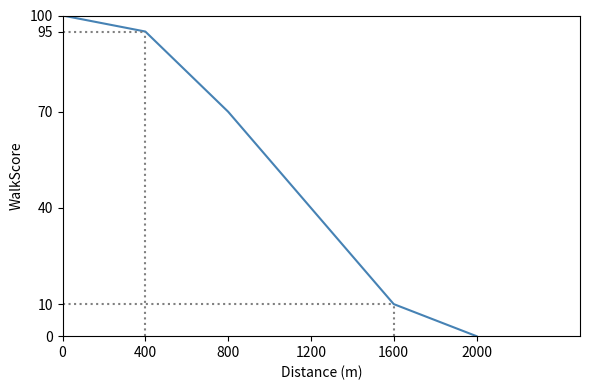

This chart was generated by the following Python code:
import matplotlib.pyplot as plt

# Data points
#distance = [0, 400, 1800,2400] walkscore = [100, 95, 10, 0]
distance = [0, 400, 800, 1200, 1600, 2000]
walkscore = [100, 95, 70, 40 , 10, 0]


# Plot
plt.figure(figsize=(6, 4))
plt.plot(distance, walkscore, color='steelblue', linewidth=1.5)

# Dotted helper lines
plt.hlines(95, 0, 400, colors='gray', linestyles='dotted')
plt.vlines(400, 0, 95, colors='gray', linestyles='dotted')

plt.hlines(10, 0, 1600, colors='gray', linestyles='dotted')
plt.vlines(1600, 0, 10, colors='gray', linestyles='dotted')

# Axis labels
plt.xlabel("Distance (m)")
plt.ylabel("WalkScore")

# Axis limits
plt.xlim(0, 2500)
plt.ylim(0, 100)

# Ticks to display the key values
plt.xticks([0, 400, 800, 1200, 1600, 2000])
plt.yticks([0, 10, 40, 70, 95, 100])

# Clean up the borders
plt.box(True)


plt.tight_layout()
plt.show()
